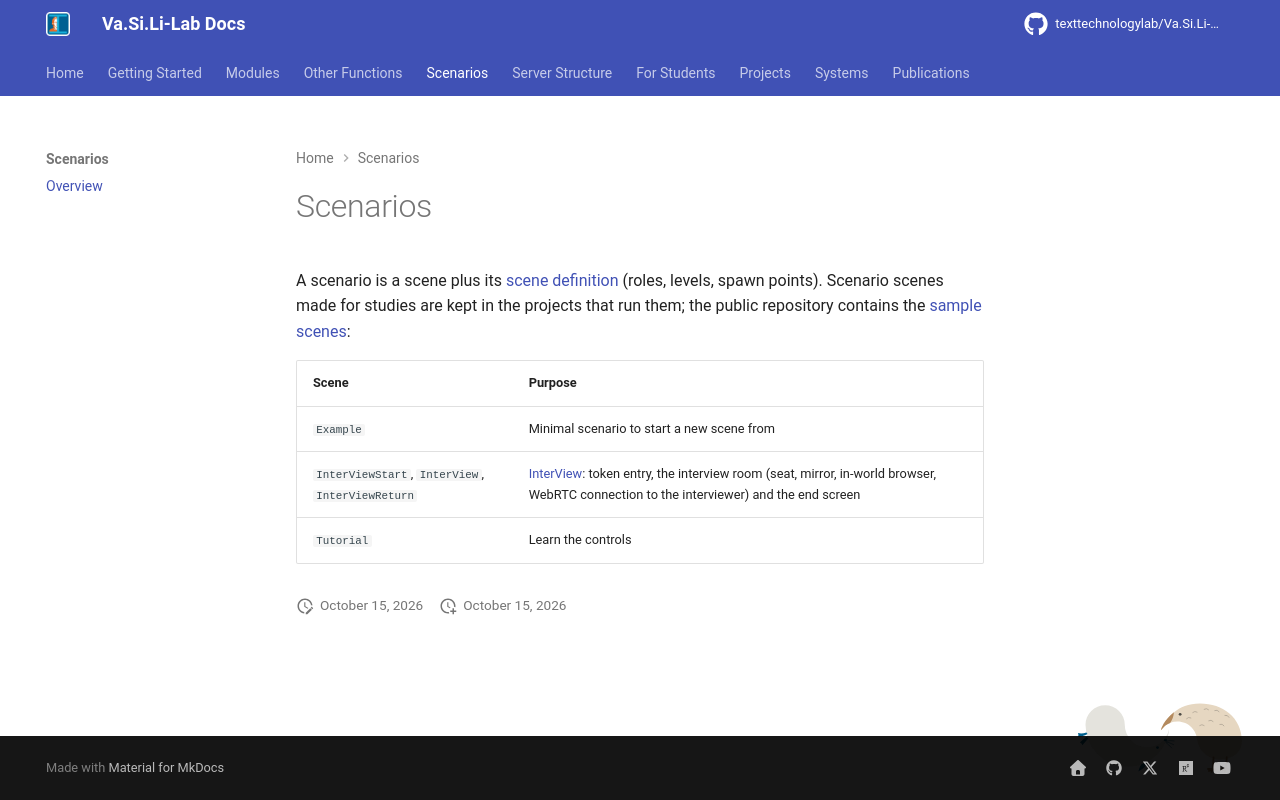

repository: texttechnologylab/Va.Si.Li-Lab · page: scenarios/index.html · generator: mkdocs

# Scenarios

A scenario is a scene plus its [scene definition](../getting_started/adding_scenes.md) (roles, levels, spawn points).
Scenario scenes made for studies are kept in the projects that run them; the public repository contains the
[sample scenes](../getting_started/special_scenes.md):

| Scene | Purpose |
|---|---|
| `Example` | Minimal scenario to start a new scene from |
| `InterViewStart`, `InterView`, `InterViewReturn` | [InterView](../systems.md#interview): token entry, the interview room (seat, mirror, in-world browser, WebRTC connection to the interviewer) and the end screen |
| `Tutorial` | Learn the controls |
